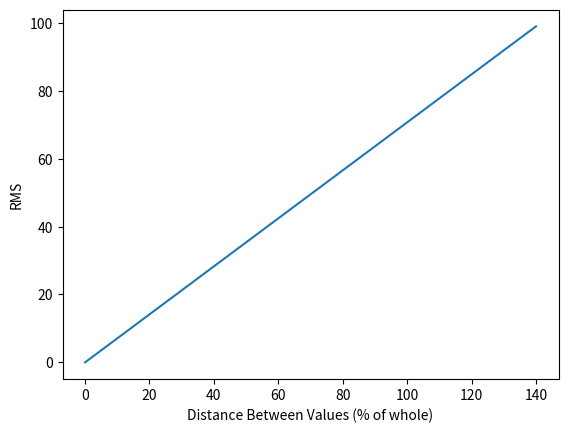

Python code for this plot: (Note: this script raises an exception after producing the figure.)
import matplotlib.pyplot as plt
import numpy as np
import math

def get_rms(avg, m):
    return m-avg

def get_rms_comb(rms1, rms2):
    return math.sqrt(rms1*rms1 + rms2*rms2)


# for i in range(0, 100,10):
#     rms_comb_li = []
#     i_li = []
#     for ii in range(0, 100,10):
#         avg = (i + ii)/2
#         rms1 = get_rms(avg, i)
#         rms2 = get_rms(avg, ii)
#         #rms3 = get_rms(avg, iii)
#         rms_comb = get_rms_comb(rms1, rms2)
#         rms_comb_li.append(rms_comb)
#         i_li.append(avg)

# plt.plot(i_li, rms_comb_li, label=str(i))

y = []
x = []
for i in range(0,100):
    x.append(i)
    y.append(math.sqrt(2*i*i))
plt.plot(y,x)

    

plt.ylabel('RMS')
plt.xlabel('Distance Between Values (% of whole)')
#plt.legend()
plt.savefig(r"/home/<user>/oraclisation-dev/src/graph-rms/graph.jpg")